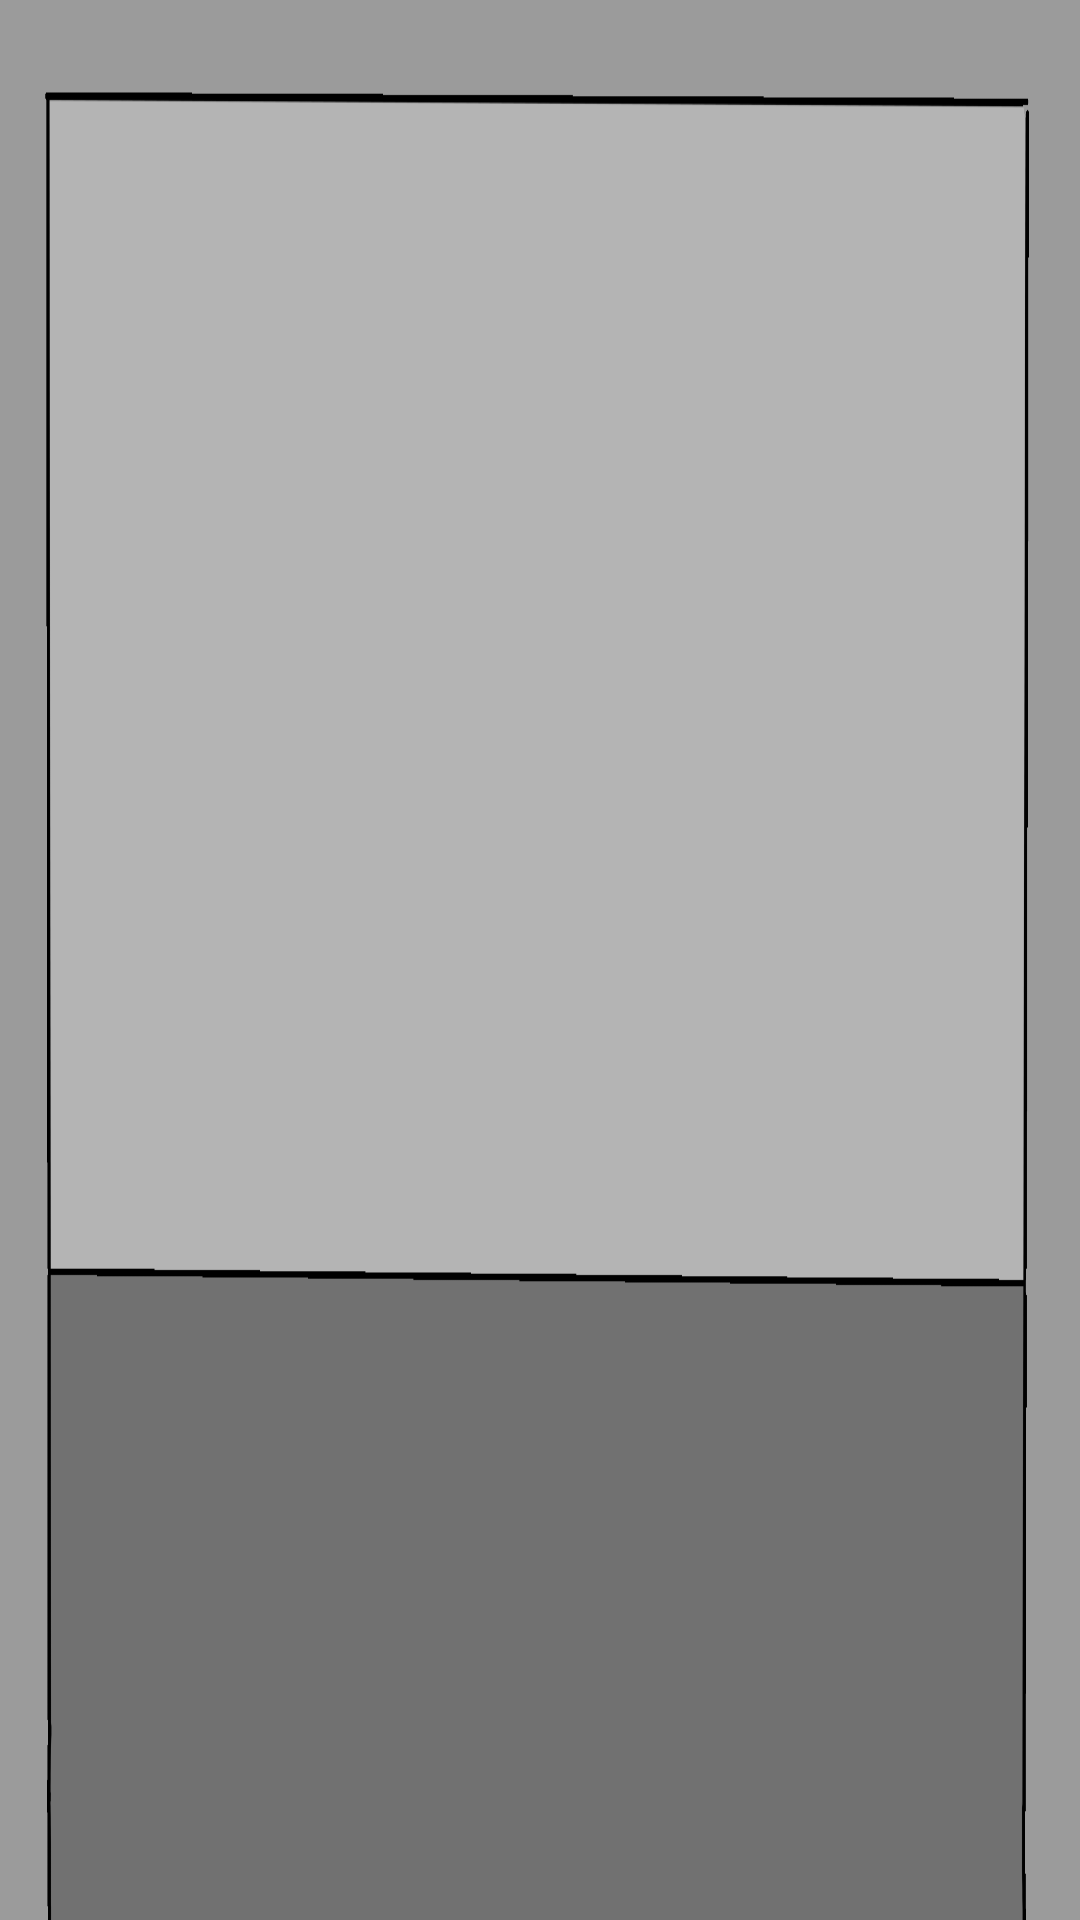

Write the Android layout XML for this screen, with the resource values it uses.
<!-- AndroidManifest.xml: application theme Theme.Olympiangods -->
<!-- res/layout/fragment_user_gods.xml -->
<?xml version="1.0" encoding="utf-8"?>
<LinearLayout xmlns:android="http://schemas.android.com/apk/res/android"
    android:layout_width="match_parent"
    android:layout_height="match_parent"
    android:background="@drawable/user_gods_background"
    android:orientation="vertical">

    <Space
        android:layout_width="match_parent"
        android:layout_height="match_parent"
        android:layout_weight=".9" />

    <LinearLayout
        android:layout_width="match_parent"
        android:layout_height="match_parent"
        android:layout_weight=".5">

        <Space
            android:layout_width="match_parent"
            android:layout_height="match_parent"
            android:layout_weight="1.65" />

        <LinearLayout
            android:id="@+id/bigCharImage"
            android:layout_width="match_parent"
            android:layout_height="match_parent"
            android:layout_weight="1"
            android:orientation="horizontal">

        </LinearLayout>

        <ScrollView
            android:layout_width="match_parent"
            android:layout_height="match_parent"
            android:layout_weight="1">

            <LinearLayout
                android:id="@+id/charDescription"
                android:layout_width="match_parent"
                android:layout_height="wrap_content"
                android:layout_weight="1"
                android:orientation="horizontal"></LinearLayout>
        </ScrollView>

    </LinearLayout>

    <LinearLayout
        android:layout_width="match_parent"
        android:layout_height="match_parent"
        android:layout_weight=".7"
        android:orientation="horizontal">

        <Space
            android:layout_width="match_parent"
            android:layout_height="match_parent"
            android:layout_weight="9" />

        <HorizontalScrollView
            android:layout_width="match_parent"
            android:layout_height="match_parent"
            android:layout_weight="1">

            <LinearLayout
                android:id="@+id/allUserGods"
                android:layout_width="match_parent"
                android:layout_height="match_parent" />
        </HorizontalScrollView>
    </LinearLayout>

</LinearLayout>
<!-- resources referenced by this layout -->
<resources>
  <!-- drawable user_gods_background: png bitmap (drawable, 93943 bytes) -->
  <style name="Theme.Olympiangods" parent="Theme.MaterialComponents.DayNight.DarkActionBar">
          
          <item name="colorPrimary">@color/purple_500</item>
          <item name="colorPrimaryVariant">@color/purple_700</item>
          <item name="colorOnPrimary">@color/white</item>
          
          <item name="colorSecondary">@color/teal_200</item>
          <item name="colorSecondaryVariant">@color/teal_700</item>
          <item name="colorOnSecondary">@color/black</item>
          
          <item name="android:statusBarColor" tools:targetApi="l">?attr/colorPrimaryVariant</item>
          
      </style>
  <color name="purple_500">#FF6200EE</color>
  <color name="purple_700">#FF3700B3</color>
  <color name="white">#FFFFFFFF</color>
  <color name="teal_200">#FF03DAC5</color>
  <color name="teal_700">#FF018786</color>
  <color name="black">#FF000000</color>
</resources>
